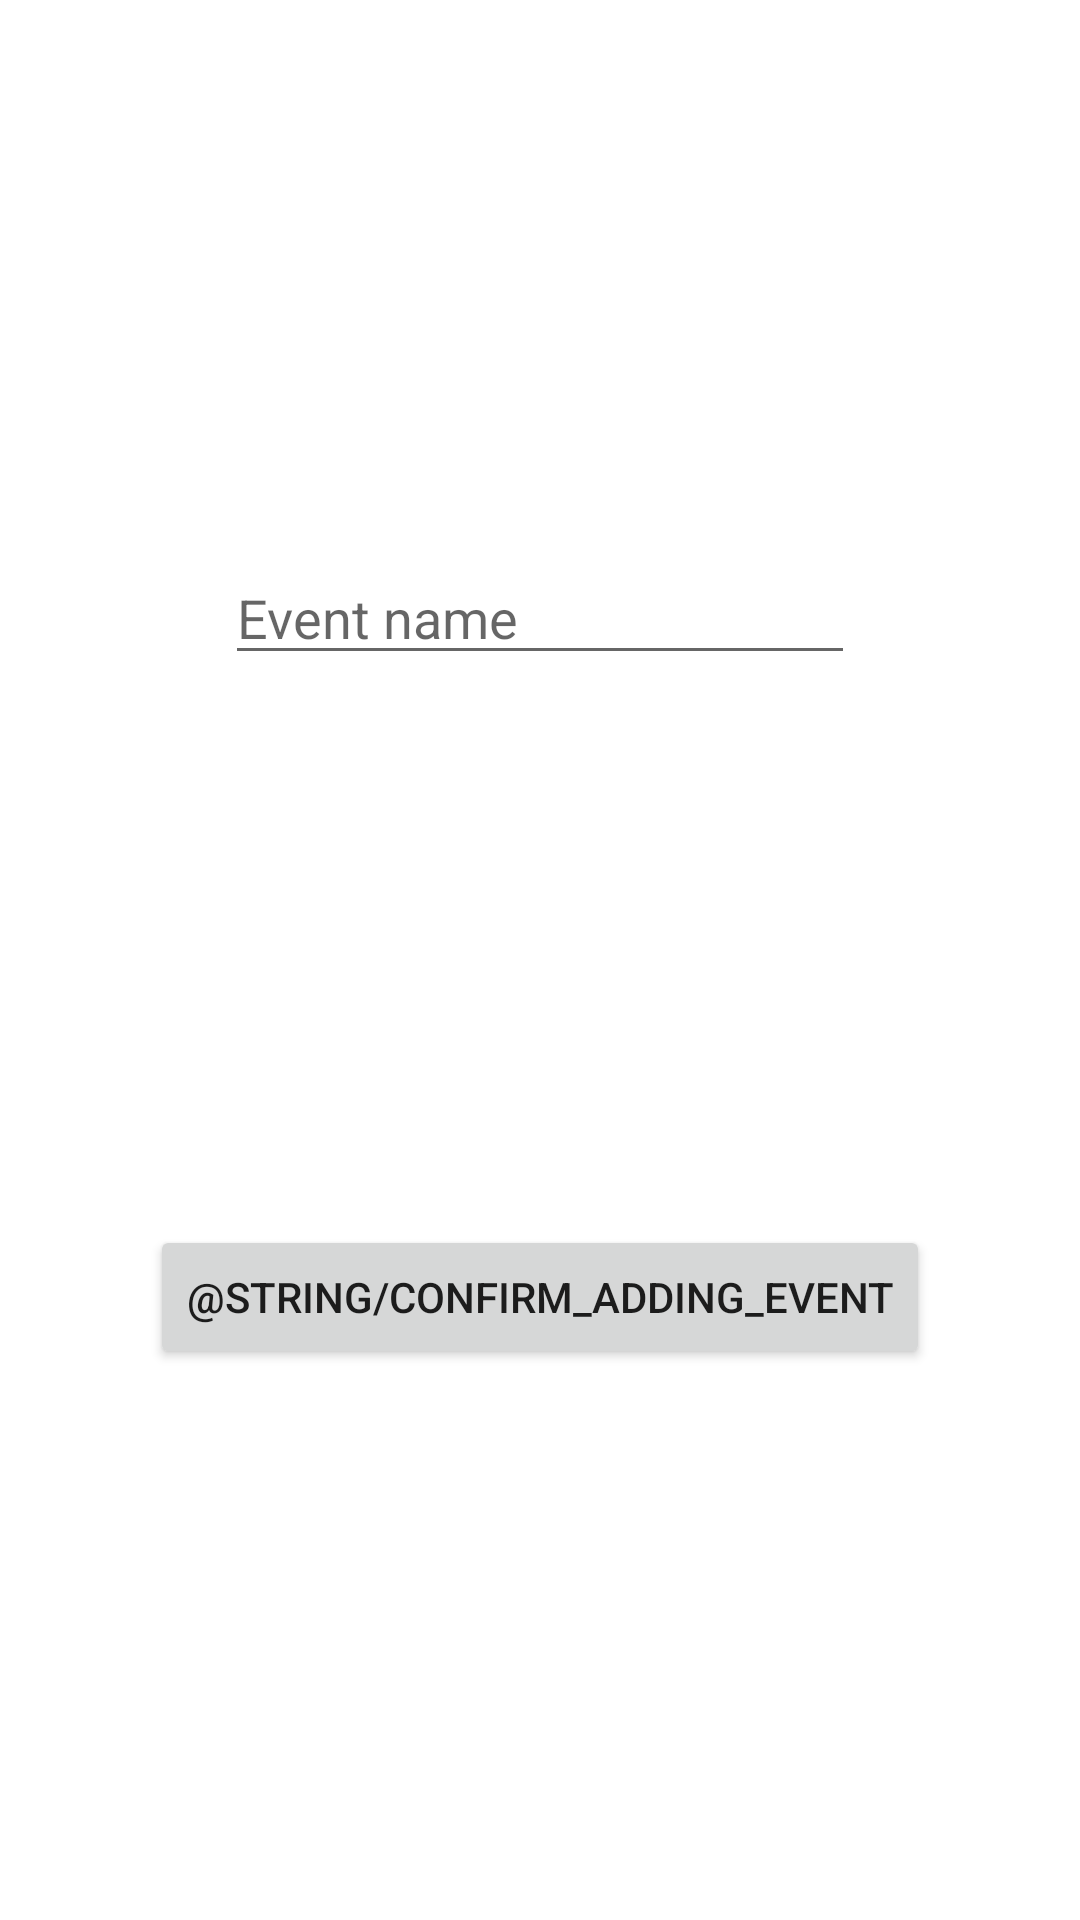

Here is an Android app screen rendered from its layout file. Give the layout XML and the strings, colors and styles it references.
<!-- AndroidManifest.xml: application theme AppTheme -->
<!-- res/layout/add_event_activity.xml -->
<?xml version="1.0" encoding="utf-8"?>
<androidx.constraintlayout.widget.ConstraintLayout
    xmlns:android="http://schemas.android.com/apk/res/android"
    xmlns:app="http://schemas.android.com/apk/res-auto"
    android:layout_width="match_parent"
    android:layout_height="match_parent">

    <EditText
        android:id="@+id/setEvetNameEditText"
        android:layout_width="wrap_content"
        android:layout_height="wrap_content"
        android:ems="10"
        android:inputType="textPersonName"
        android:hint="@string/event_name"
        app:layout_constraintBottom_toTopOf="@+id/confirmAddingEventButton"
        app:layout_constraintEnd_toEndOf="parent"
        app:layout_constraintStart_toStartOf="parent"
        app:layout_constraintTop_toTopOf="parent" />

    <Button
        android:id="@+id/confirmAddingEventButton"
        android:layout_width="wrap_content"
        android:layout_height="wrap_content"
        android:text="@string/confirm_adding_event"
        app:layout_constraintBottom_toBottomOf="parent"
        app:layout_constraintEnd_toEndOf="parent"
        app:layout_constraintStart_toStartOf="parent"
        app:layout_constraintTop_toBottomOf="@+id/setEvetNameEditText" />
</androidx.constraintlayout.widget.ConstraintLayout>
<!-- resources referenced by this layout -->
<resources>
  <string name="event_name">Event name</string>
  <style name="AppTheme" parent="Theme.MaterialComponents.DayNight.DarkActionBar">
          
          <item name="colorPrimary">@color/colorPrimary</item>
          <item name="colorPrimaryVariant">@color/colorPrimaryDark</item>
          <item name="colorSecondary">@color/colorSecondary</item>
          <item name="colorSecondaryVariant">@color/colorSecondaryDark</item>
          <item name="colorOnPrimary">@color/primaryTextColor</item>
          <item name="colorOnSecondary">@color/secondaryTextColor</item>
      </style>
  <color name="colorPrimary">#8bc34a</color>
  <color name="colorPrimaryDark">#5a9216</color>
  <color name="colorSecondary">#bcaaa4</color>
  <color name="colorSecondaryDark">#8c7b75</color>
  <color name="primaryTextColor">#212121</color>
  <color name="secondaryTextColor">#3c3c3c</color>
</resources>
